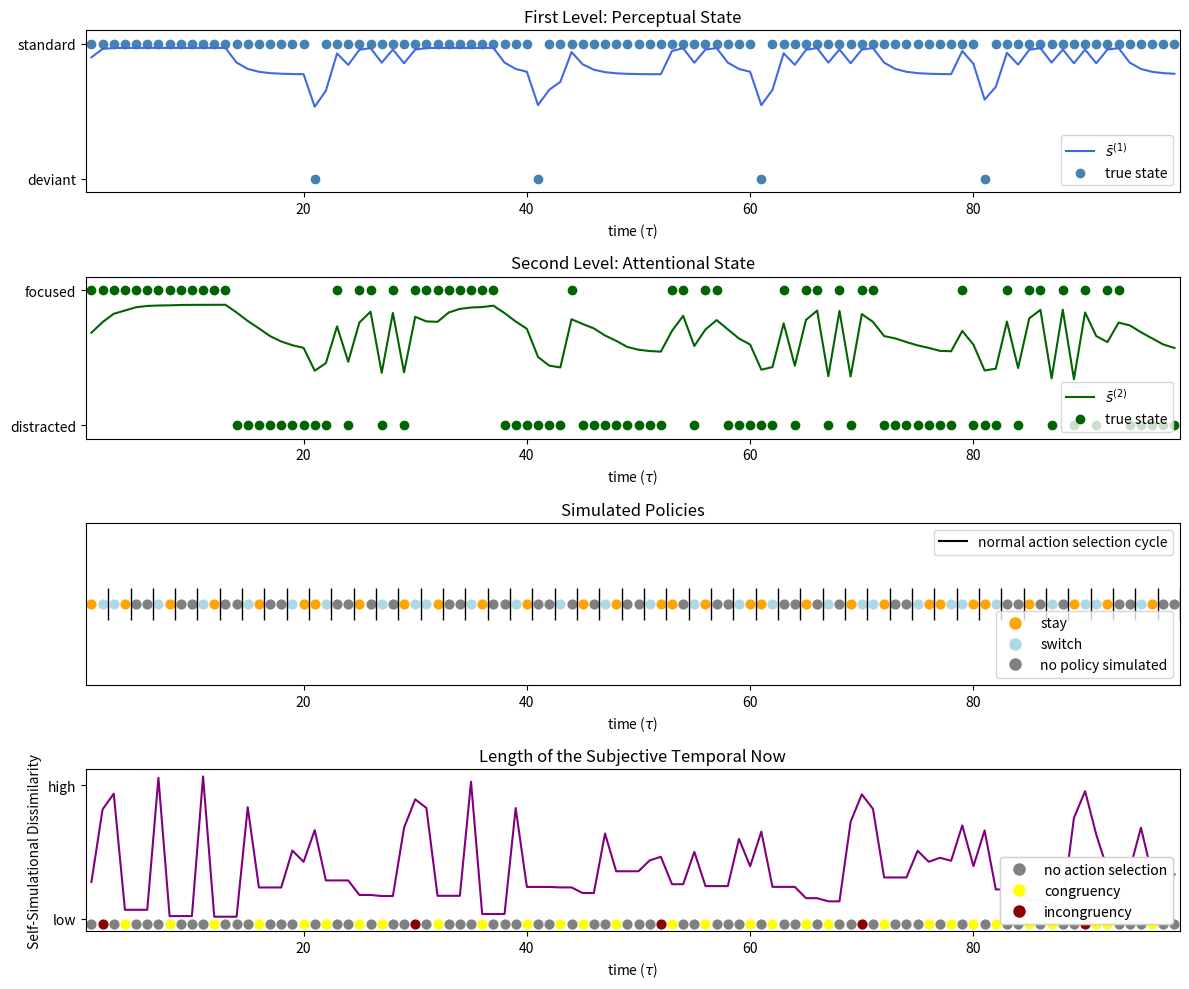

This chart was generated by the following Python code:
#!/usr/bin/env python
# coding: utf-8

# # The Emergence of the Subjective Temporal Now: The Self-Simulational Theory of Temporal Extension from the Perspective of the Free-Energy Principle (2024)
# 
# #### Accompanying code for the paper. Simulation of a deep parametric generative model during a oddball perceptual task. The simulation is intended to (1) exemplify the computational dynamics corresponding to the emergence of the subjective temporal Now, and (2) demonstrate how  various well-known variations of temporal inference (variations in the length of the temporal Now), discovered by cognitive psychologists, naturally arise from the simulation.
# 
# #### The model-architecture is a modified version (permission granted) from Sandved-Smith et. al. (2021), from which the use of the oddball perceptual task, the model-parameters, and the parts of the code corresponding to the preserved model-architecture have also been adopted. For the original model, see https://colab.research.google.com/<link-removed>

# In[2]:


import numpy as np
import pandas as pd
import seaborn as sns
import matplotlib.pyplot as plt
from matplotlib.lines import Line2D


# In[3]:


def softmax(X):                                                                 
    norm = np.sum(np.exp(X) + 10**-5)
    Y = (np.exp(X) + 10**-5) / norm
    return Y

def softmax_dim2(X):                                                            
    norm = np.sum(np.exp(X) + 10**-5, axis=0)
    Y = (np.exp(X) + 10**-5) / norm
    return Y


# In[44]:


####### Temporal Experience during an odd-ball perceptual task.

################################################################################
### Defining parameters
################################################################################

T = 100                     ### Number of time-steps
Pi2 = np.zeros((2,T))       ### prior attentional actions (stay, switch)

E2 = np.array([0.99,0.99])  ### prior over attentional policies
gammaG2 = 4.0               
C2 = np.array([0.99, 0.01]) ### preference over attentional outcomes (agent is trying to perform the task - ie. maintain attention on the stimulus)

X2 = np.zeros((2,T))        ### attentional states prior (high vs low precision)
X2bar = np.zeros((2,T))     ### attentional states posterior (high vs low precision)

x2 = np.zeros(T)            ### discrete generative process states --> x2 sets gammaA1
x2[0] = 0                   ### start in a focused state
u2 = np.zeros(T)            ### discrete generative process active states --> u2 sets transition probabilities for x2

X1 = np.zeros((2,T))        ### perception prior (standard vs oddball)
X1bar = np.zeros((2,T))     ### perception posterior (standard vs oddball)

O = np.zeros(T)             ### observations (standard vs oddball)

O[int(T/5)]=1;              ### generative process determined by experimenter
O[int(2*T/5)]=1;            ### generative process determined by experimenter
O[int(3*T/5)]=1;            ### generative process determined by experimenter
O[int(4*T/5)]=1;            ### generative process determined by experimenter

O1 = np.zeros((2,T))        ### observation prior (standard vs oddball)
O1bar = np.zeros((2,T))     ### observation posterior (standard vs oddball)
for t in range(T):
    O1bar[int(O[t]),t]=1

X2[:,0] = [0.5,0.5]         ### attentional state prior D2
X1[:,0] = [0.5,0.5]         ### perceptual state prior D1

######## Defining transition matrices  ##########

B2a = np.zeros((2,2))       ### maintain attentional state - "stay"
B2b = np.zeros((2,2))       ### switch atttentional state - "switch"

B2a[:,0]=[.8,0.2]           ###probability of focus/distracted, given focus+stay
B2a[:,1]=[0.0,1.0]          ###probability of focus/distracted, given distracted+stay

B2b[:,0]=[0.0,1.0]          ###probability of focus/distracted, given focus+switch
B2b[:,1]=[1.0,0.0]          ###probability of focus/distracted, given distracted+switch

B1 = np.zeros((2,2))
B1[:,0]=[0.8,0.2]          
B1[:,1]=[0.2,0.8] 

######## Defining likelihood matrices  ##########

A1 = np.zeros((2,2))
A1[:,0] = [0.75,0.25]
A1[:,1] = [0.25,0.75]
gammaA1 = np.zeros(T)

betaA1m = np.zeros(2)
betaA1m[:] = [0.5,2.0]

A2 = np.zeros((2,2))
A2[:,0] = [0.75,0.25]
A2[:,1] = [0.25,0.75]
gammaA2 = 1.0
A2 = softmax_dim2(np.log(A2)*gammaA2)

######## Setting up F & G calculations #######

H2 = np.zeros(2)
H2[0] = np.inner(A2,np.log(A2))[0,0]
H2[1] = np.inner(A2,np.log(A2))[1,1]

G2 = np.zeros((2,T))

######## Setting up the risk tracking and threshold #######
num_policies = 2
                 
action_tracker = []
policy_tracker = []
policy_EFEs = {}
EFEs_last_epoch = {}

risk_over_time = np.full(T, np.nan)
              
intermediate_threshold = 2.2
skip_counter = 0

################################################################################################################

# Running the simulation
for t in range(T-2):
    betaA1 = np.sum(betaA1m*np.inner(A2,X2[:,t])) ### Bayesian model average (prior precision beliefs)
    gammaA1[t] = betaA1m[int(x2[t])]**-1          ### actual precision is based on generative process (earlier it was betaA1**-1)    
    A1bar = softmax_dim2(A1**gammaA1[t])          ### Precision weighted likelihood mapping
    O1[:,t] = np.inner(A1bar,X1[:,t])             ### Observation priors
    X1bar[:,t] = softmax(np.log(X1[:,t])+gammaA1[t]*np.log(A1[int(O[t]),:])) ### calculate perceptual state posterior

    AtC = 0                                       ### "attentional charge" - inverse precision updating term
    for i in range(2):                            ##loop over outcomes
        for j in range(2):                        ##loop over states
            AtC += (O1bar[i,t]-A1bar[i,j])*X1bar[j,t]*np.log(A1[i,j])  
            
    if AtC > betaA1m[0]:
        AtC = betaA1m[0]-10**-5
    betaA1bar = betaA1 - AtC                      ### inverse precision posterior
    X2bar[:,t] = softmax(np.log(X2[:,t])-1.0*np.log((betaA1m-AtC)/betaA1m*betaA1/betaA1bar))  ### calculate attentional state posterior given precision beliefs  
    
                                                  ### Policy evaluation and execution
    if skip_counter > 0:                          ### skip counter relative to theoretical constraints
        skip_counter -= 1
        
        for j in range(t - 1, -1, -1):            ### Loop backwards from the current time step to find last selected policy, and update according to that policy
            if np.all((Pi2[:, j] != 0) & ~np.isnan(Pi2[:, j])):
                last_valid_t = j
                break

        B2 = B2a * Pi2[0, last_valid_t] + B2b * Pi2[1, last_valid_t] ### update state transition matrix B2
        X2[:, t+1] = np.inner(B2, X2bar[:, t])    ### update X2 based on B2 and X2bar
        X1[:, t+1] = np.inner(B1, X1bar[:, t])    ### update X1 based on B1 and X1bar
        u2[t] = np.argmax(Pi2[:, last_valid_t])   ### select attentional action (generative process states)
        
        if u2[t] == 0:
            x2[t+1] = np.random.choice([0, 1], p=B2a[:, int(x2[t])]) ### set generative process state (x2 sets gammaA1), given "stay"
            action_tracker.append(0)
        else:
            x2[t+1] = np.random.choice([0, 1], p=B2b[:, int(x2[t])]) ### set generative process state (x2 sets gammaA1), given "switch"
            action_tracker.append(0)
            
        policy_tracker.append(2)
        continue
        
    elif skip_counter == 0:                       ### if the skip counter == 0, policy-simulation takes place
        current_policy = (t // 2 + t) % num_policies ### leads to a sequence of (0,1),(1,0),(0,1),(1,0), where the brackets can be understood as evaluation epochs
        
        if current_policy == 0:
            X2a = np.inner(B2a, X2bar[:, t])      
            O2a = np.inner(A2, X2a)    
            EFE = np.sum(O2a * (np.log(O2a) - np.log(C2)) - X2a * H2) ### calculating the EFE (in terms of risk and ambiguity)
            Risk = np.sum(O2a * (np.log(O2a) - np.log(C2))) ### caluculating the risk (part of the EFE)  -- this is the length of the subjective temporal Now
            
        elif current_policy == 1:
            X2b = np.inner(B2b, X2bar[:, t])
            O2b = np.inner(A2, X2b)               
            EFE = np.sum(O2b * (np.log(O2b) - np.log(C2)) - X2b * H2) ### calculating the EFE (in terms of risk and ambiguity)
            Risk = np.sum(O2b * (np.log(O2b)- np.log(C2))) ### caluculating the risk (part of the EFE) -- this is the length of the subjective temporal Now
            
        risk_over_time[t] = Risk                
        
        if t > 1 and EFE < EFEs_last_epoch[0] and EFE < EFEs_last_epoch[1] and t % 2 == 0: #if the EFE of the first policy per epoch is smaller than the EFE of both policies from the previous epoch, immediately select it. See theoretical constraints. (t>1 because there are not two previous policies until t = 2)
            
            immediate_selection = np.zeros(num_policies)
            immediate_selection[current_policy] = 1.0
            Pi2[:, t] = immediate_selection            ### deterministically set Pi2 to the current policy, if conditional holds (see theoretical constraints)
            
            B2 = B2a * Pi2[0, t] + B2b * Pi2[1, t]     ### update state transition matrix B2
            X2[:, t+1] = np.inner(B2, X2bar[:, t])     ### update X2 based on B2 and X2bar
            X1[:, t+1] = np.inner(B1, X1bar[:, t])     ### update X1 based on B1 and X1bar
            u2[t] = np.argmax(Pi2[:, t])               ### select attentional action (generative process states)
        
            if u2[t] == 0:
                x2[t+1] = np.random.choice([0, 1], p=B2a[:, int(x2[t])]) ### set generative process state (x2 sets gammaA1), given "stay"
                action_tracker.append(1)
            else:
                x2[t+1] = np.random.choice([0, 1], p=B2b[:, int(x2[t])]) ### set generative process state (x2 sets gammaA1), given "switch"
                action_tracker.append(1)
  
            if EFE < intermediate_threshold:           ### set skip counter based on "quality" (in terms of EFE); see theoretical constraints
                skip_counter = 1
            else:
                skip_counter = 0

        elif t == 0 or ((EFE >= EFEs_last_epoch[0] or EFE >= EFEs_last_epoch[1]) and t % 2 == 0): #if the first policy per epoch has a higher or equal EFE than one policy of the previous epoch 
                policy_EFEs[current_policy] = EFE      ### store the EFF for action-selection at the end of the simulation epoch
                
                if t == 0:                             ### in the first, time-step, simply propagate X2 and u2 forward
                    X2[:, t+1] = X2[:, t]
                    X1[:, t+1] = np.inner(B1, X1bar[:, t])
                    u2[t] = u2[t-1]
                    action_tracker.append(0)
                    
                else:                                  ### Loop backwards from the current time step to find last selected policy, and update according to that policy
                    for j in range(t - 1, -1, -1):
                        if np.all((Pi2[:, j] != 0) & ~np.isnan(Pi2[:, j])):
                            last_valid_t = j
                            break

                    B2 = B2a * Pi2[0, last_valid_t] + B2b * Pi2[1, last_valid_t] ### update state transition matrix B2
                    X2[:, t+1] = np.inner(B2, X2bar[:, t])  ### update X2 based on B2 and X2bar
                    X1[:, t+1] = np.inner(B1, X1bar[:, t])  ### update X1 based on B1 and X1bar
                    u2[t] = np.argmax(Pi2[:, last_valid_t]) ### select attentional action (generative process states)
                    
                if u2[t] == 0:
                    x2[t+1] = np.random.choice([0, 1], p=B2a[:, int(x2[t])]) ### set generative process state (x2 sets gammaA1), given "stay"
                    action_tracker.append(0)
                else:
                    x2[t+1] = np.random.choice([0, 1], p=B2b[:, int(x2[t])]) ### set generative process state (x2 sets gammaA1), given "switch"
                    action_tracker.append(0)

        elif t % 2 == 1:                                    ### if it is the second policy per epoch, finishing a given simulation epoch
            policy_EFEs[current_policy] = EFE               ### store the EFF for action-selection
            Pi2[:, t] = softmax(np.log(E2)-gammaG2 * np.array(list(policy_EFEs.values()))) ### set Pi2 based on EFE, E2 and gammaG2

            B2 = B2a * Pi2[0, t] + B2b * Pi2[1, t]          ### update state transition matrix B2
            X2[:, t+1] = np.inner(B2, X2bar[:, t])          ### update X2 based on B2 and X2bar
            X1[:, t+1] = np.inner(B1, X1bar[:, t])          ### update X1 based on B1 and X1bar
            u2[t] = np.argmax(Pi2[:, t])                    ### select attentional action (generative process states)

            if u2[t] == 0:
                x2[t+1] = np.random.choice([0, 1], p=B2a[:, int(x2[t])]) ### set generative process state (x2 sets gammaA1), given "stay"
                if current_policy == 0:
                    action_tracker.append(1)
                else:
                    action_tracker.append(2)
            else:
                x2[t+1] = np.random.choice([0, 1], p=B2b[:, int(x2[t])]) ### set generative process state (x2 sets gammaA1), given "switch"
                if current_policy == 1:
                    action_tracker.append(1)
                else:
                    action_tracker.append(2)
                
            if EFE < intermediate_threshold:               ### set skip counter based on "quality" (in terms of EFE); see theoretical constraints
                skip_counter = 2
            else:
                skip_counter = 0
        
        policy_tracker.append(current_policy)
            
        if t > 1 and EFE < EFEs_last_epoch[0] and EFE < EFEs_last_epoch[1] and t % 2 == 0: ### see theoretical constraints
            EFEs_last_epoch = {0: float('inf'), 1: float('inf')} ### resetting "memory"
            EFEs_last_epoch[current_policy] = EFE          ### storing EFE in "memory"
        else:
            EFEs_last_epoch[current_policy] = EFE          ### storing EFE in "memory"
        
        
       
    
#Plotting results 
##############################################################################################################

# Create figure and axes with 5 subplots
fig, axs = plt.subplots(4, 1, figsize=(12, 10)) 
time_range = np.arange(1, T-1)  

# Plot for the first level: Perceptual State
axs[0].plot(time_range, X1bar[0, :T-2], label=r'${\bar{s}}^{(1)}$', color='royalblue')
axs[0].scatter(time_range, 1 - O[:T-2], label='true state', color='steelblue')
axs[0].set_yticks([0, 1])
axs[0].set_yticklabels(['deviant', 'standard'])
axs[0].set_xlabel(r'time ($\tau$)')
axs[0].set_title('First Level: Perceptual State')
axs[0].legend(loc='lower right')
axs[0].set_ylim([-0.1, 1.1])
axs[0].set_xlim([0.5, T - 1.5])

# Plot for the second level: Attentional State
axs[1].plot(time_range, X2bar[0, :T-2], label=r'${\bar{s}}^{(2)}$', color='darkgreen')
axs[1].scatter(time_range, 1 - x2[:T-2], label='true state', color='darkgreen')
axs[1].set_ylim([-0.1, 1.1])
axs[1].set_yticks([0, 1])
axs[1].set_yticklabels(['distracted', 'focused'])
axs[1].set_xlabel(r'time ($\tau$)')
axs[1].set_title('Second Level: Attentional State')
axs[1].legend(loc='lower right')
axs[1].set_xlim([0.5, T - 1.5])


color_map_policies = {0: 'orange', 1: 'lightblue', 2: 'gray'}  
policy_labels = {0: 'stay', 1: 'switch', 2: 'no policy simulated'}

for i, policy in enumerate(policy_tracker):
    if i < len(time_range):
        axs[2].scatter(time_range[i], 0, color=color_map_policies[policy], s=40)

for i in range(1, len(time_range), 2): 
    x_position = time_range[i] + .5
    axs[2].vlines(x=x_position, ymin=-0.02, ymax=0.02, colors='black', linewidth=1)

axs[2].set_title('Simulated Policies')
axs[2].set_xlim([0.5, T - 1.5])
axs[2].set_ylim([-0.1, 0.1])
axs[2].set_xlabel(r'time ($\tau$)')
axs[2].set_xticks([20, 40, 60, 80])
axs[2].set_yticks([])

legend_handles_policies = [Line2D([0], [0], marker='o', color='w', label=policy_labels[key], 
                                  markersize=10, markerfacecolor=color_map_policies[key]) for key in policy_labels]
legend_policies = axs[2].legend(handles=legend_handles_policies, loc='lower right')

normal_cycle_handle = Line2D([0], [0], color='black', label='normal action selection cycle', linewidth=1.5)
legend_cycle = axs[2].legend(handles=[normal_cycle_handle], loc='upper right')

axs[2].add_artist(legend_policies)

risk_over_time = pd.Series(risk_over_time)
risk_over_time = risk_over_time.ffill()

# Plotting subjective temporal Now
axs[3].plot(time_range, risk_over_time[:-2], color='purple')
axs[3].set_title('Length of the Subjective Temporal Now')
axs[3].set_xlabel(r'time ($\tau$)')
axs[3].set_xlim([0.5, T - 1.5])
axs[3].set_yticks([1.125, 2.5])
axs[3].set_yticklabels(["low", "high"]) 
axs[3].set_ylabel('Self-Simulational Dissimilarity')

color_map_axs3 = {0: 'grey', 1: 'yellow', 2: 'darkred'} 
congruency_labels = {0: 'no action selection', 1: 'congruency', 2: 'incongruency'}

y_value = axs[3].get_ylim()[0] 
for i in range(len(action_tracker)):
    color = color_map_axs3.get(action_tracker[i], 'default_color')
    axs[3].scatter(i, y_value, color=color, s=40)
    
legend_handles_congruency = [Line2D([0], [0], marker='o', color='w', label=congruency_labels[key], 
                                    markersize=10, markerfacecolor=color_map_axs3[key]) for key in congruency_labels]

legend_congruency = axs[3].legend(handles=legend_handles_congruency, loc='lower right')

axs[3].add_artist(legend_congruency)

plt.tight_layout()
plt.show()

